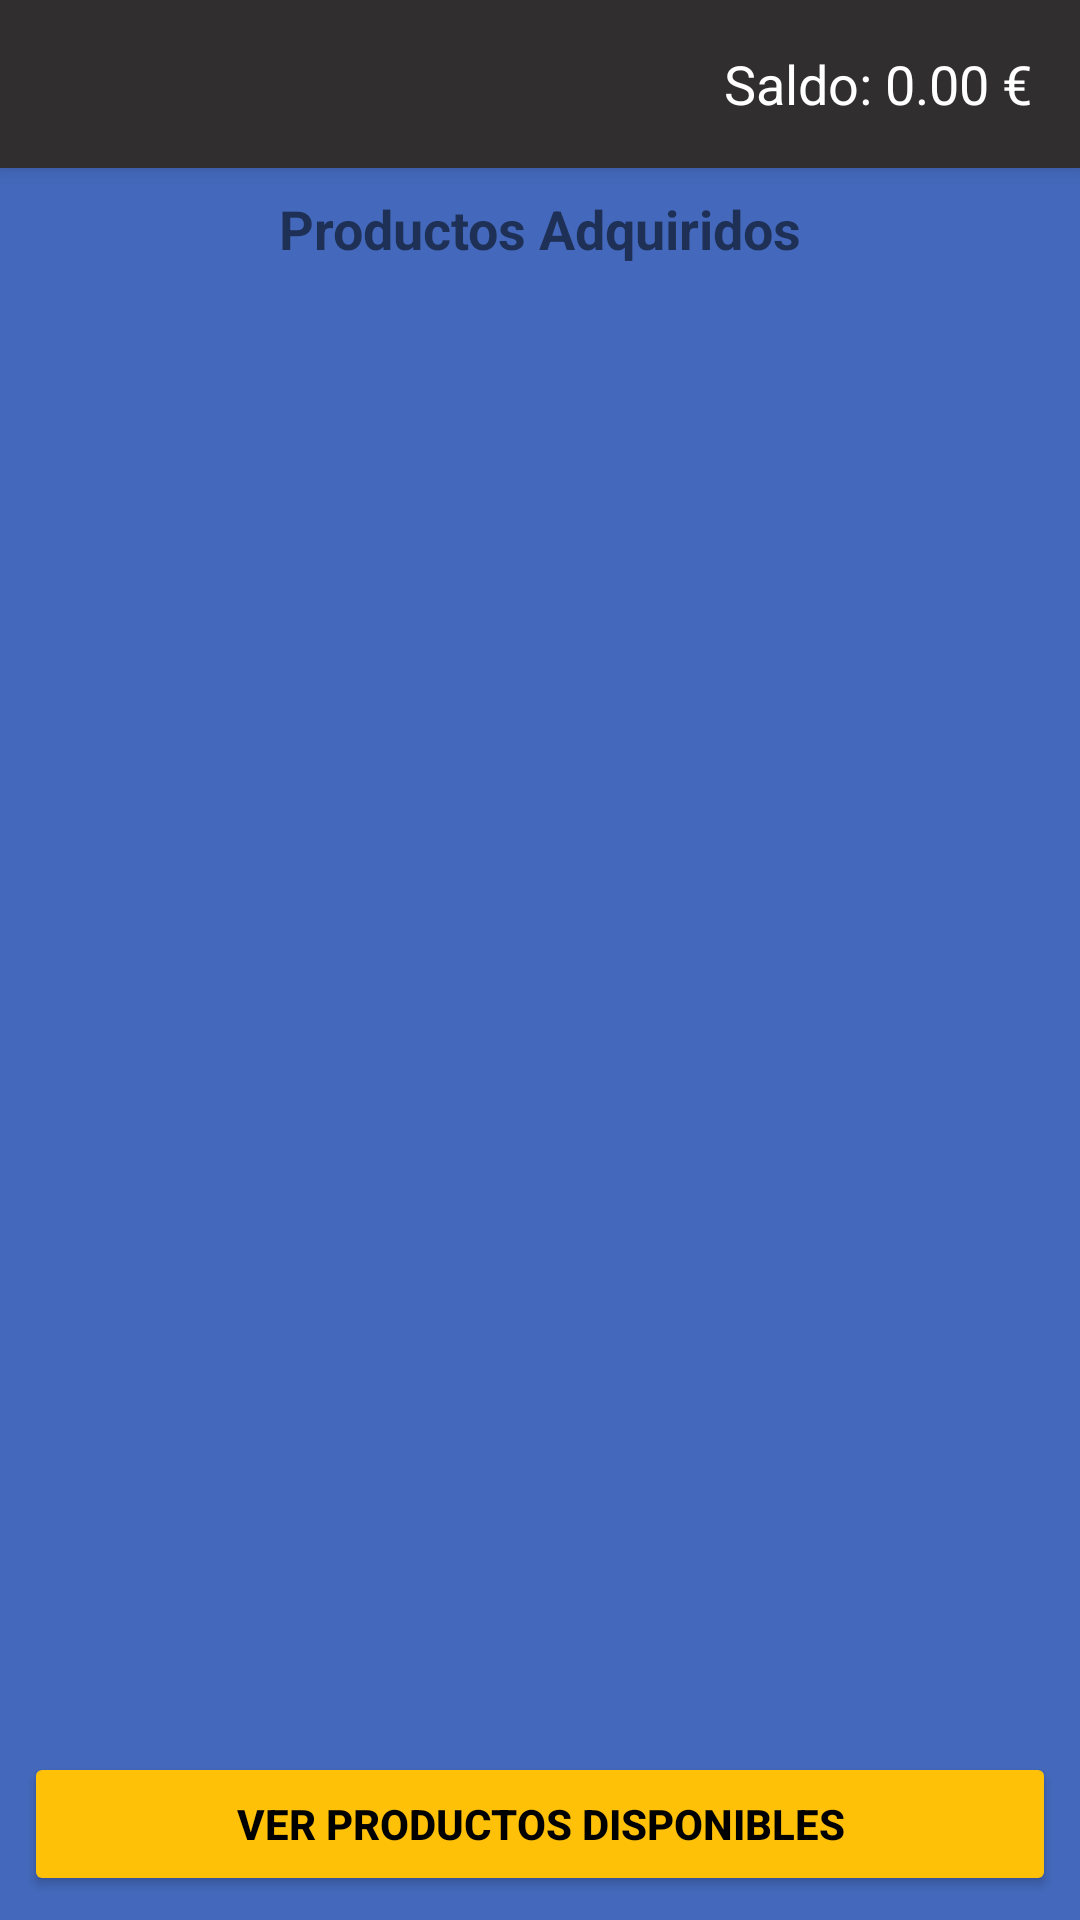

Layout XML and referenced resources for this Android screen:
<!-- AndroidManifest.xml: application theme Theme.Ejercicio2_Luis -->
<!-- res/layout/vista_productos_adquiridos.xml -->
<LinearLayout xmlns:android="http://schemas.android.com/apk/res/android"
    xmlns:app="http://schemas.android.com/apk/res-auto"
    android:layout_width="match_parent"
    android:layout_height="match_parent"
    android:background="@color/azul"
    android:orientation="vertical"
    android:visibility="visible">

    

    <androidx.appcompat.widget.Toolbar
        android:id="@+id/toolbarUsuario"
        android:layout_width="match_parent"
        android:layout_height="?attr/actionBarSize"
        android:background="?attr/colorPrimary"
        android:backgroundTint="@color/grisOscuro"
        android:elevation="4dp"
        android:popupTheme="@style/ThemeOverlay.AppCompat.Light"
        android:theme="@style/ThemeOverlay.AppCompat.ActionBar">

        
        <TextView
            android:id="@+id/txtSaldo"
            android:layout_width="wrap_content"
            android:layout_height="wrap_content"
            android:layout_gravity="end|center_vertical"
            android:layout_marginEnd="16dp"
            android:text="Saldo: 0.00 €"
            android:textColor="@android:color/white"
            android:textSize="18sp" />

        

    </androidx.appcompat.widget.Toolbar>

    

    <TextView
        android:id="@+id/txtTituloProductosAdquiridos"
        android:layout_width="match_parent"
        android:layout_height="wrap_content"
        android:gravity="center"
        android:paddingVertical="8dp"
        android:text="Productos Adquiridos"
        android:textSize="18sp"
        android:textStyle="bold" />

    
    <ListView
        android:id="@+id/listViewProductosAdquiridos"
        android:layout_width="match_parent"
        android:layout_height="0dp"
        android:layout_weight="1"
        android:divider="@android:color/darker_gray"
        android:dividerHeight="1dp"
        android:paddingHorizontal="8dp" />

    
    <Button
        android:id="@+id/btnIrAProductosDisponibles"
        android:layout_width="match_parent"
        android:layout_height="wrap_content"
        android:layout_margin="8dp"
        android:backgroundTint="@color/amarillo"
        android:text="Ver Productos Disponibles"
        android:textColor="@color/black"
        android:textStyle="bold" />


</LinearLayout>
<!-- resources referenced by this layout -->
<resources>
  <color name="amarillo">#FFC107</color>
  <color name="azul">#4469BC</color>
  <color name="black">#FF000000</color>
  <color name="grisOscuro">#302E2E</color>
  <style name="Theme.Ejercicio2_Luis" parent="Base.Theme.Ejercicio2_Luis" />
  <style name="Base.Theme.Ejercicio2_Luis" parent="Theme.AppCompat.Light.NoActionBar">
          <item name="colorPrimary">@color/azul</item>
          <item name="colorPrimaryDark">@color/grisOscuro</item>
          <item name="colorAccent">@color/amarillo</item>
      </style>
</resources>
